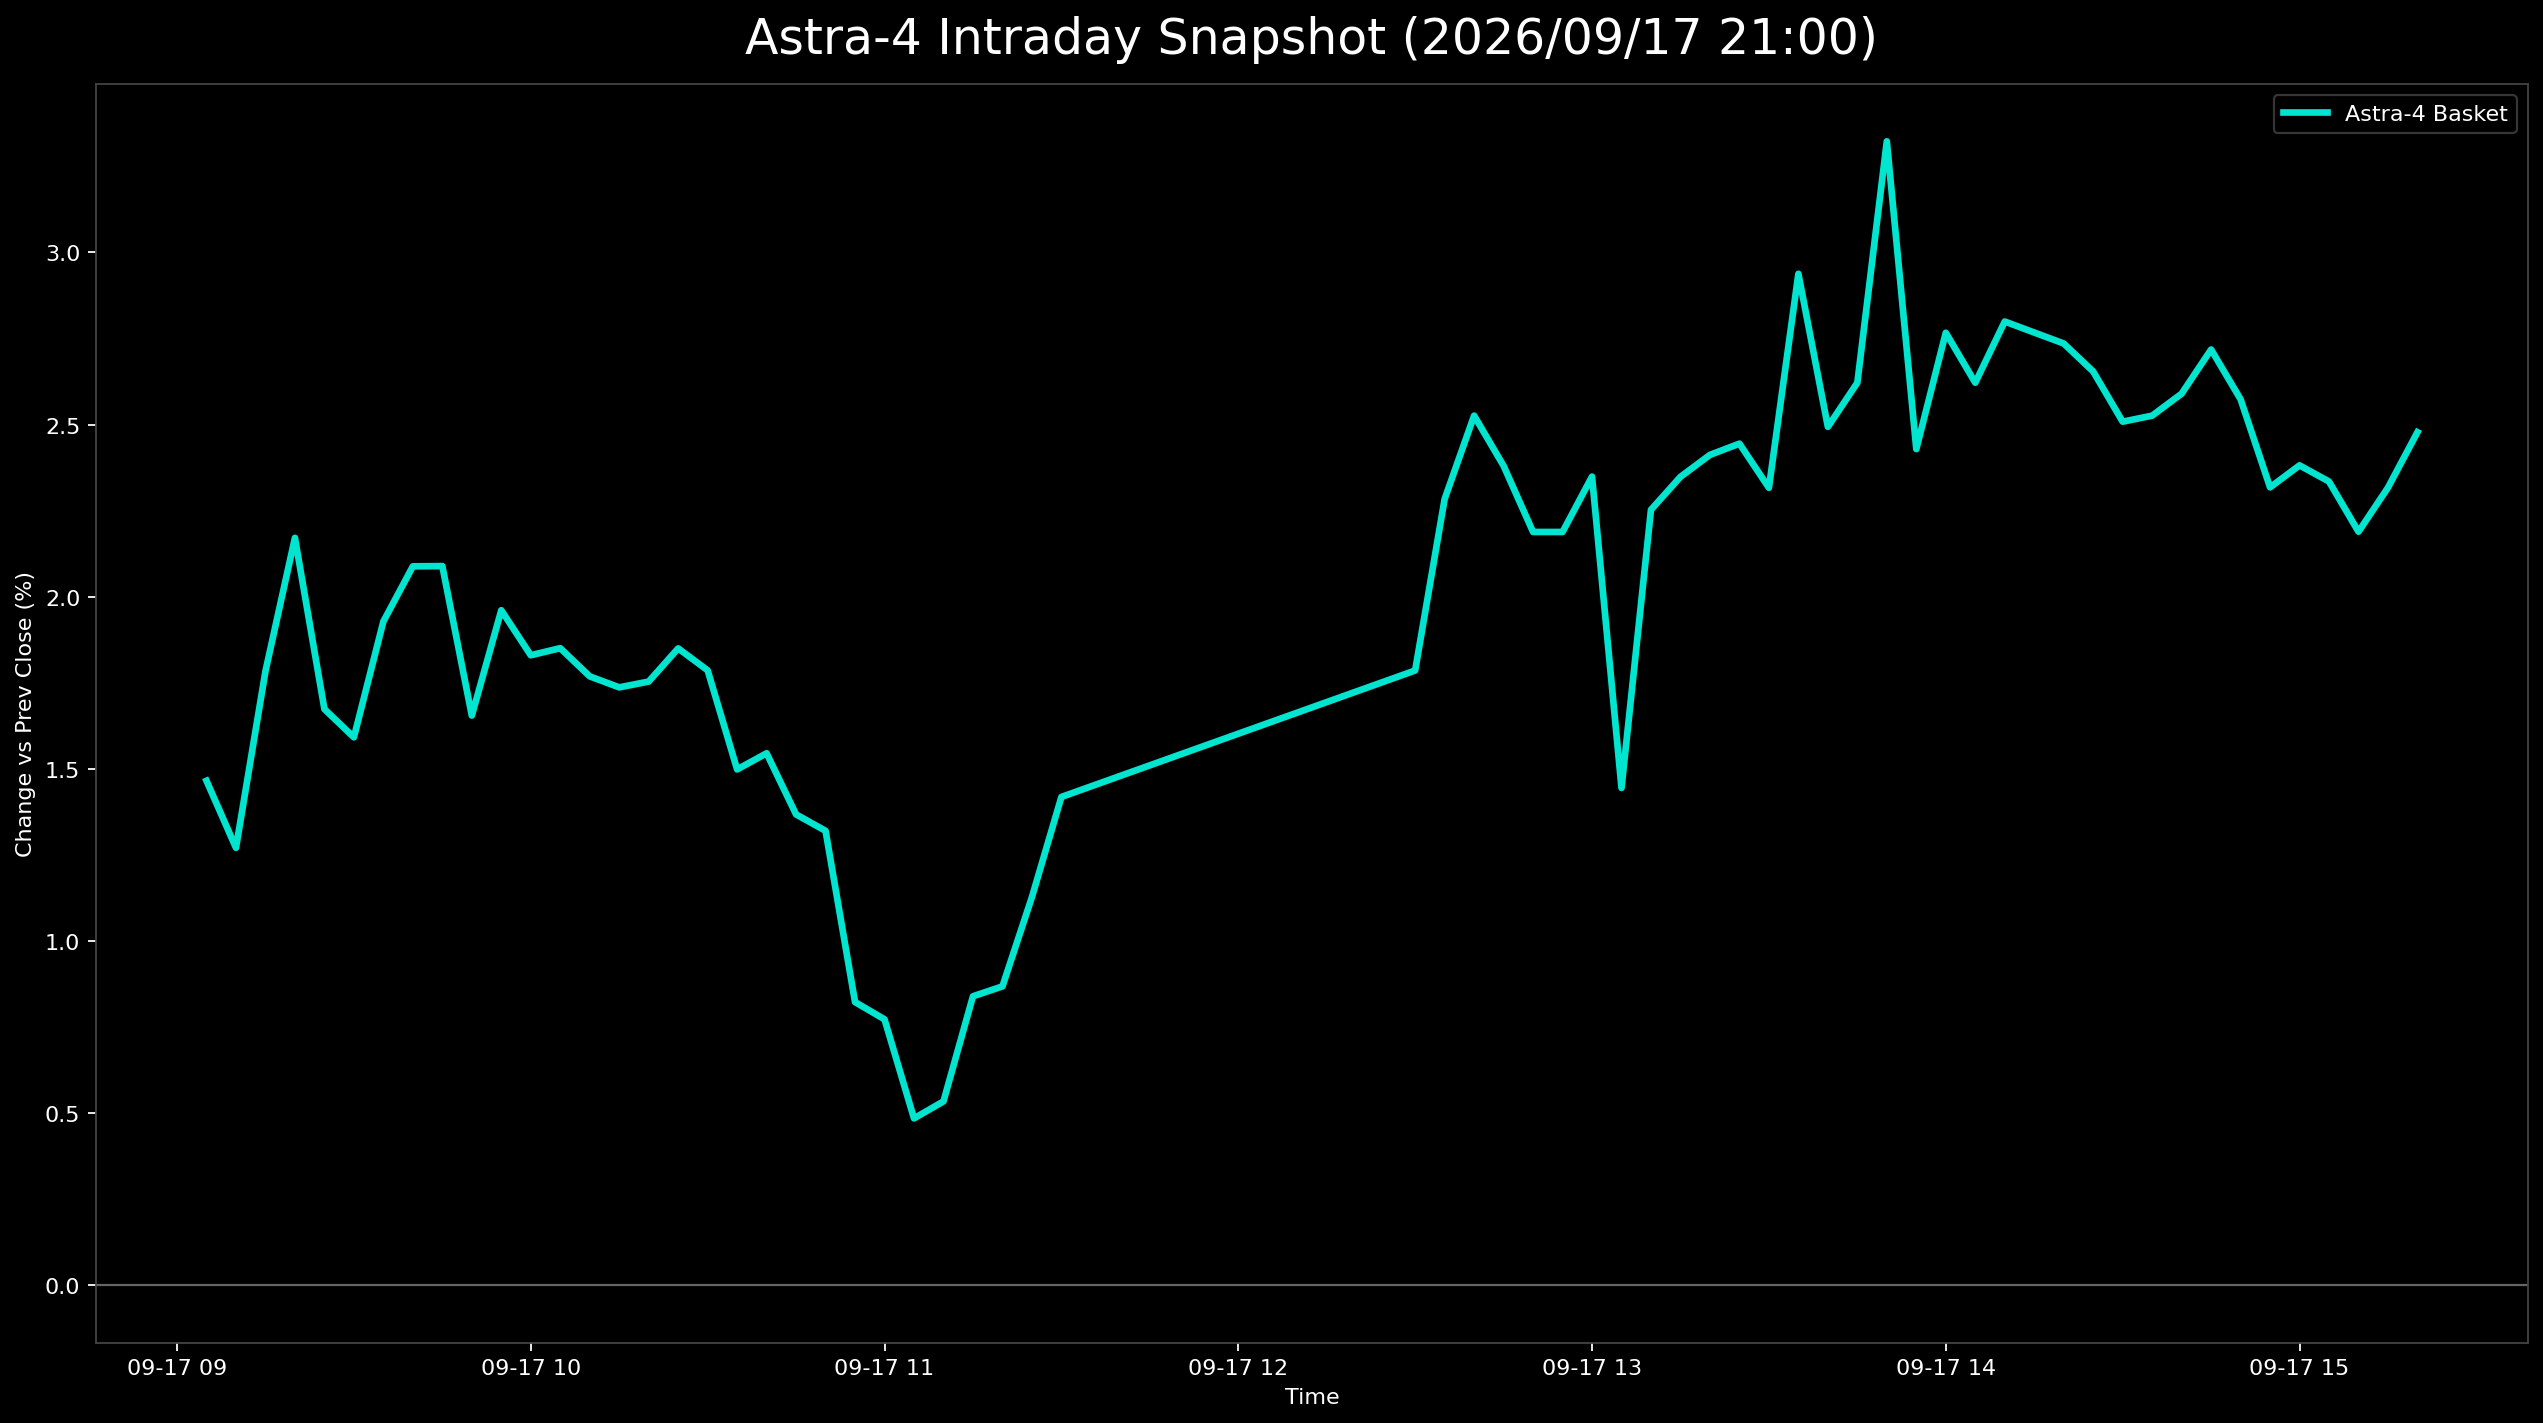

The file beside this chart, header and first rows:
日時, 9348.T, 402A.T, 186A.T, Astra4_mean
2026-09-17 09:05:00+09:00, 0.007317, 0.02708, 0.009569, 0.01466
2026-09-17 09:10:00+09:00, 0.007317, 0.01741, 0.0134, 0.01271
2026-09-17 09:15:00+09:00, 0.007317, 0.02515, 0.02105, 0.01784
2026-09-17 09:20:00+09:00, 0.0122, 0.02901, 0.02392, 0.02171
2026-09-17 09:25:00+09:00, 0.009756, 0.02515, 0.01531, 0.01674
2026-09-17 09:30:00+09:00, 0.007317, 0.02321, 0.01722, 0.01592
2026-09-17 09:35:00+09:00, 0.009756, 0.02321, 0.02488, 0.01928
2026-09-17 09:40:00+09:00, 0.009756, 0.02515, 0.02775, 0.02088
2026-09-17 09:45:00+09:00, 0.009756, 0.02708, 0.02584, 0.02089
2026-09-17 09:50:00+09:00, 0.007317, 0.02128, 0.02105, 0.01655
2026-09-17 09:55:00+09:00, 0.009756, 0.02515, 0.02392, 0.01961
2026-09-17 10:00:00+09:00, 0.004878, 0.02515, 0.02488, 0.0183
2026-09-17 10:05:00+09:00, 0.0122, 0.02515, 0.01818, 0.01851
2026-09-17 10:10:00+09:00, 0.009756, 0.02321, 0.0201, 0.01769
2026-09-17 10:15:00+09:00, 0.009756, 0.02321, 0.01914, 0.01737
2026-09-17 10:20:00+09:00, 0.0122, 0.02128, 0.01914, 0.01754
2026-09-17 10:25:00+09:00, 0.0122, 0.02321, 0.0201, 0.0185
2026-09-17 10:30:00+09:00, 0.0122, 0.02321, 0.01818, 0.01786
2026-09-17 10:35:00+09:00, 0.0122, 0.02128, 0.01148, 0.01498
2026-09-17 10:40:00+09:00, 0.009756, 0.02321, 0.0134, 0.01545
2026-09-17 10:45:00+09:00, 0.007317, 0.02128, 0.01244, 0.01368
2026-09-17 10:50:00+09:00, 0.009756, 0.01741, 0.01244, 0.0132
2026-09-17 10:55:00+09:00, 0.007317, 0.01354, 0.003828, 0.008228
2026-09-17 11:00:00+09:00, , 0.01354, 0.001914, 0.007727
2026-09-17 11:05:00+09:00, 0.004878, 0.009671, 0.0, 0.00485
2026-09-17 11:10:00+09:00, 0.007317, 0.009671, -0.0009569, 0.005344
2026-09-17 11:15:00+09:00, 0.009756, 0.01161, 0.003828, 0.008396
2026-09-17 11:20:00+09:00, , 0.01354, 0.003828, 0.008684
2026-09-17 11:25:00+09:00, 0.004878, 0.02321, 0.005742, 0.01128
2026-09-17 11:30:00+09:00, 0.009756, 0.02515, 0.007656, 0.01419
2026-09-17 12:30:00+09:00, 0.007317, 0.03095, 0.01531, 0.01786
2026-09-17 12:35:00+09:00, 0.009756, 0.03675, 0.02201, 0.02284
2026-09-17 12:40:00+09:00, 0.0122, 0.04062, 0.02297, 0.02526
2026-09-17 12:45:00+09:00, 0.009756, 0.03868, 0.02297, 0.0238
2026-09-17 12:50:00+09:00, 0.009756, 0.03675, 0.01914, 0.02188
2026-09-17 12:55:00+09:00, 0.009756, 0.03675, 0.01914, 0.02188
2026-09-17 13:00:00+09:00, 0.009756, 0.04062, 0.0201, 0.02349
2026-09-17 13:05:00+09:00, 0.009756, , 0.01914, 0.01445
2026-09-17 13:10:00+09:00, 0.009756, 0.03868, 0.01914, 0.02253
2026-09-17 13:15:00+09:00, 0.009756, 0.03868, 0.02201, 0.02348
2026-09-17 13:20:00+09:00, 0.009756, 0.03868, 0.02392, 0.02412
2026-09-17 13:25:00+09:00, 0.009756, 0.04062, 0.02297, 0.02445
2026-09-17 13:30:00+09:00, 0.009756, 0.03868, 0.02105, 0.02316
2026-09-17 13:35:00+09:00, , 0.03675, 0.02201, 0.02938
2026-09-17 13:40:00+09:00, 0.0122, 0.03868, 0.02392, 0.02493
2026-09-17 13:45:00+09:00, 0.0122, 0.04062, 0.02584, 0.02622
2026-09-17 13:50:00+09:00, , 0.04062, 0.02584, 0.03323
2026-09-17 13:55:00+09:00, 0.0122, 0.03675, 0.02392, 0.02429
2026-09-17 14:00:00+09:00, 0.01463, 0.04062, 0.02775, 0.02767
2026-09-17 14:05:00+09:00, 0.0122, 0.04062, 0.02584, 0.02622
2026-09-17 14:10:00+09:00, 0.01463, 0.04255, 0.02679, 0.02799
2026-09-17 14:15:00+09:00, 0.01463, 0.04255, 0.02584, 0.02767
2026-09-17 14:20:00+09:00, 0.01463, 0.04255, 0.02488, 0.02736
2026-09-17 14:25:00+09:00, 0.0122, 0.04255, 0.02488, 0.02654
2026-09-17 14:30:00+09:00, 0.009756, 0.04062, 0.02488, 0.02509
2026-09-17 14:35:00+09:00, 0.0122, 0.04062, 0.02297, 0.02526
2026-09-17 14:40:00+09:00, 0.0122, 0.04062, 0.02488, 0.0259
2026-09-17 14:45:00+09:00, 0.0122, 0.04255, 0.02679, 0.02718
2026-09-17 14:50:00+09:00, 0.009756, 0.04449, 0.02297, 0.02574
2026-09-17 14:55:00+09:00, 0.009756, 0.04255, 0.01722, 0.02318
... 5 more rows
